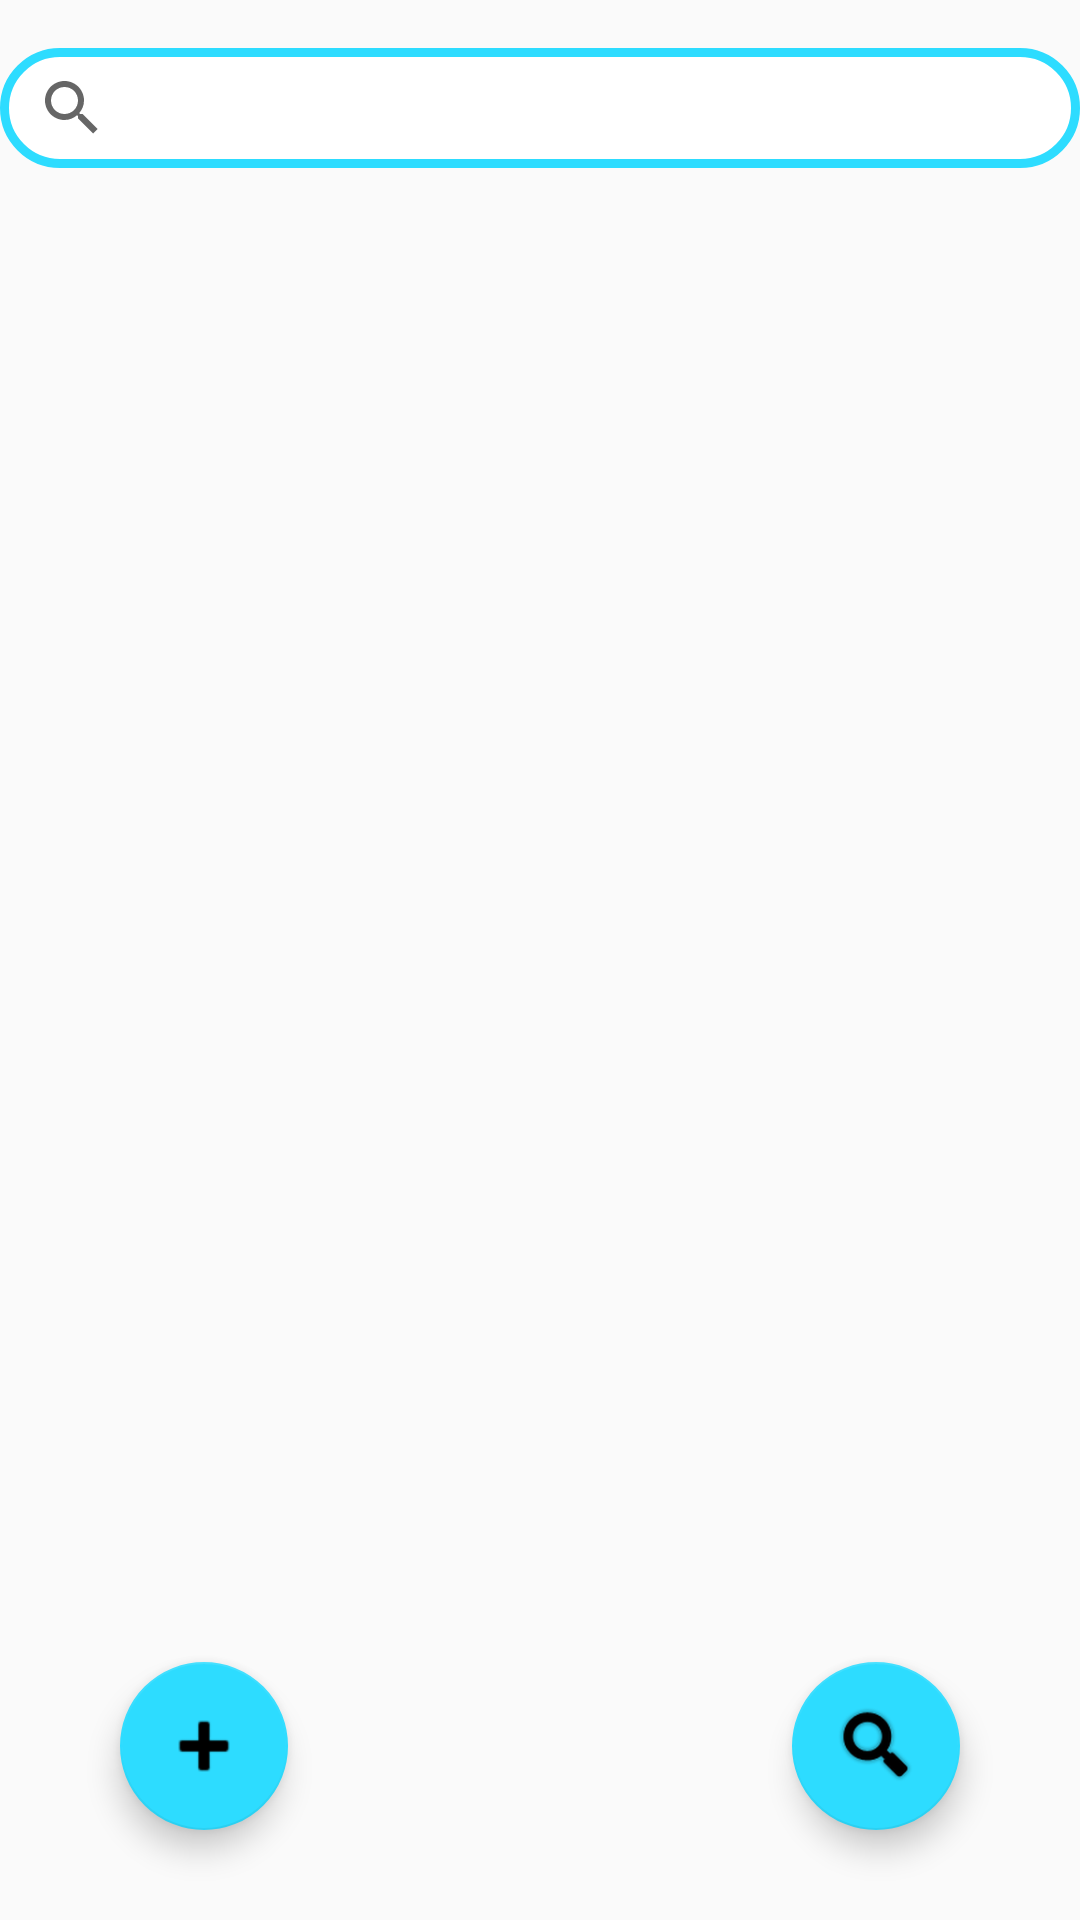

The Android layout XML behind this screen, and the referenced resources:
<!-- AndroidManifest.xml: application theme AppTheme -->
<!-- res/layout/activity_main.xml -->
<?xml version="1.0" encoding="utf-8"?>
<androidx.constraintlayout.widget.ConstraintLayout xmlns:android="http://schemas.android.com/apk/res/android"
    xmlns:app="http://schemas.android.com/apk/res-auto"
    xmlns:tools="http://schemas.android.com/tools"
    android:layout_width="match_parent"
    android:layout_height="match_parent"
    android:background="#00920A0A"
    tools:context=".ui.MainMenu">

    <com.google.android.material.floatingactionbutton.FloatingActionButton
        android:id="@+id/buttonAdd"
        android:layout_width="wrap_content"
        android:layout_height="wrap_content"
        android:layout_marginStart="40dp"
        android:layout_marginLeft="40dp"
        android:layout_marginBottom="30dp"
        android:clickable="true"
        android:focusable="true"
        android:tint="@android:color/background_dark"
        app:backgroundTint="@color/colorPrimary"
        app:fabSize="normal"
        app:layout_constraintBottom_toBottomOf="parent"
        app:layout_constraintStart_toStartOf="parent"
        app:maxImageSize="30dp"
        app:srcCompat="@android:drawable/ic_input_add" />

    <com.google.android.material.floatingactionbutton.FloatingActionButton
        android:id="@+id/buttonFind"
        android:layout_width="wrap_content"
        android:layout_height="wrap_content"
        android:layout_marginEnd="40dp"
        android:layout_marginRight="40dp"
        android:layout_marginBottom="30dp"
        android:clickable="true"
        android:focusable="true"
        android:tint="@android:color/background_dark"
        app:backgroundTint="@color/colorPrimary"
        app:elevation="6dp"
        app:fabSize="auto"
        app:layout_constraintBottom_toBottomOf="parent"
        app:layout_constraintEnd_toEndOf="parent"
        app:maxImageSize="30dp"
        app:rippleColor="@android:color/background_dark"
        app:srcCompat="@android:drawable/ic_search_category_default" />

    <SearchView
        android:id="@+id/codeSearch"
        android:layout_width="0dp"
        android:layout_height="40dp"
        android:layout_marginTop="16dp"
        android:background="@drawable/button_design"
        android:scrollbarThumbHorizontal="@android:color/darker_gray"
        android:scrollbarThumbVertical="@android:color/darker_gray"
        app:layout_constraintEnd_toEndOf="parent"
        app:layout_constraintHorizontal_bias="0.0"
        app:layout_constraintStart_toStartOf="parent"
        app:layout_constraintTop_toTopOf="parent"
        tools:targetApi="honeycomb" />

    <androidx.recyclerview.widget.RecyclerView
        android:id="@+id/codeList"
        android:layout_width="0dp"
        android:layout_height="0dp"
        android:layout_marginTop="8dp"
        android:layout_marginBottom="8dp"
        android:background="#00920A0A"
        app:layout_constraintBottom_toBottomOf="parent"
        app:layout_constraintEnd_toEndOf="parent"
        app:layout_constraintStart_toStartOf="parent"
        app:layout_constraintTop_toBottomOf="@+id/codeSearch" />
</androidx.constraintlayout.widget.ConstraintLayout>
<!-- resources referenced by this layout -->
<resources>
  <color name="colorPrimary">#2ddcff</color>
  <!-- drawable button_design (drawable) -->
  <?xml version="1.0" encoding="utf-8"?>
  <selector xmlns:android="http://schemas.android.com/apk/res/android">
  <item android:state_pressed="true"
      android:drawable="@drawable/button_design_end" />
  <item  android:state_focused="false"
      android:drawable="@drawable/button_design_start" />
  </selector>
  <style name="AppTheme" parent="Theme.AppCompat.Light.NoActionBar">
          
          <item name="colorPrimary">@color/colorPrimary</item>
          <item name="colorPrimaryDark">@color/colorPrimaryDark</item>
          <item name="colorAccent">@color/cardview_dark_background</item>
          <item name="android:windowAnimationStyle">@style/CustomPopupAnimation</item>
      </style>
  <!-- drawable button_design_end (drawable) -->
  <?xml version="1.0" encoding="utf-8"?>
  <shape xmlns:android="http://schemas.android.com/apk/res/android">
      <stroke android:width="3dp" android:color="@color/colorPrimary" />
      <corners android:radius="90dp"/>
      <padding android:left="0dp" android:top="0dp" android:right="0dp" android:bottom="0dp" />
      <solid android:color="@color/colorPrimary"></solid>
  </shape>
  <!-- drawable button_design_start (drawable) -->
  <?xml version="1.0" encoding="utf-8"?>
  <shape xmlns:android="http://schemas.android.com/apk/res/android">
      <stroke android:width="3dp" android:color="@color/colorPrimary" />
      <corners android:radius="90dp"/>
      <padding android:left="0dp" android:top="0dp" android:right="0dp" android:bottom="0dp" />
      <solid android:color="@color/cardview_light_background"></solid>
  </shape>
  <color name="colorPrimaryDark">#00b6db</color>
  <style name="CustomPopupAnimation" parent="@android:style/Animation.Activity">
          <item name="android:activityOpenEnterAnimation">@anim/slide_in_right</item>
          <item name="android:activityOpenExitAnimation">@anim/slide_out_left</item>
          <item name="android:activityCloseEnterAnimation">@anim/slide_in_left</item>
          <item name="android:activityCloseExitAnimation">@anim/slide_out_right</item>
      </style>
</resources>
